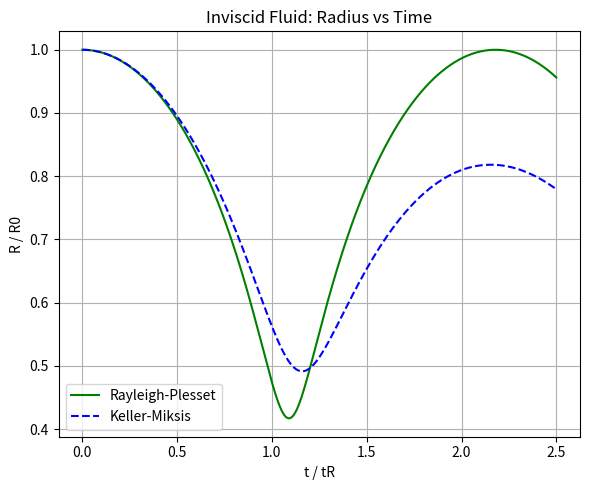
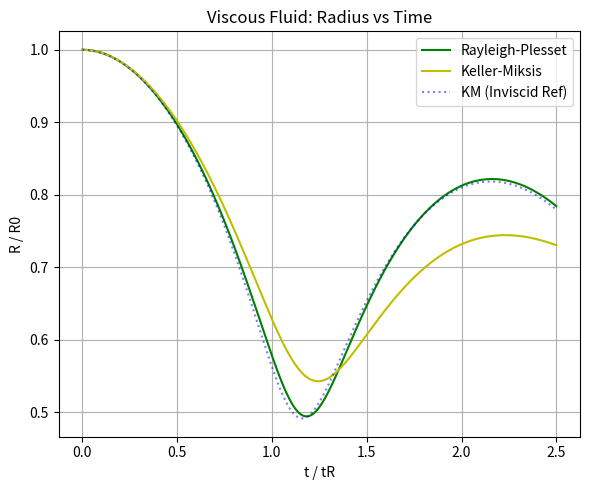
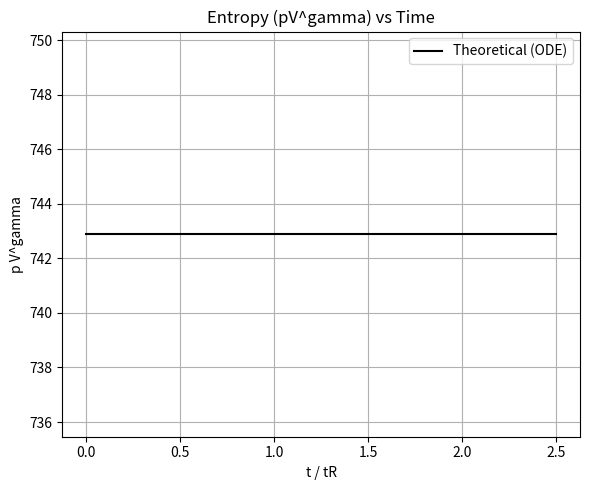
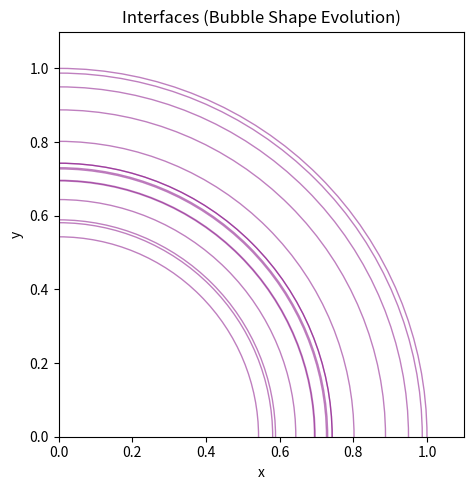

Write Python code to recreate these figures, in order.
import numpy as np
import matplotlib.pyplot as plt
from scipy.integrate import solve_ivp
from matplotlib.patches import Circle

# ==========================================
# 1. Physical Parameters (from Basilisk src/test/collapse.c)
# ==========================================
# Units are non-dimensional
rho = 1.0           # Density
R0 = 1.0            # Initial radius
p_g0 = 100.0        # Initial gas pressure [cite: 27]
p_inf = 500.0       # Far-field pressure (5 * pg0) [cite: 28]
p_v = 0.0           # Vapor pressure (assumed negligible)
gamma = 1.4         # Polytropic index [cite: 128]
Reynolds = 10.0     # Reynolds number [cite: 120]

# Derived Parameters
# Viscosity derived from Reynolds number: mu = sqrt(p_inf - p_g0) / Re
mu_viscous = np.sqrt(p_inf - p_g0) / Reynolds
mu_inviscid = 0.0

# Rayleigh Collapse Time (tR) for normalization [cite: 30]
# tR = 0.915 * R0 * sqrt(rho / (p_inf - p_g0))
tR = 0.915 * R0 * np.sqrt(rho / (p_inf - p_g0))

# Sound speed for Keller-Miksis (Approximation for "slightly compressible")
# High enough to be stable, finite for KM physics
c_liquid = 10.0 * np.sqrt((p_inf - p_g0)/rho)

# ==========================================
# 2. Solver Functions (RP and KM)
# ==========================================
def p_gas(R):
    """Adiabatic gas law: P * V^gamma = constant."""
    return p_g0 * (R0 / R)**(3 * gamma)

def model_derivatives(t, y, mu_val, model_type='RP'):
    R, Rdot = y
    R = max(R, 1e-6) # Safety floor to prevent singularity

    # Pressures
    pg = p_gas(R)
    dpg_dt = -3 * gamma * (Rdot / R) * pg # Time derivative of gas pressure

    delta_p = pg - p_inf # Driving pressure difference (pv=0)
    d_delta_p_dt = dpg_dt # dp_inf/dt = 0 (constant far-field pressure)

    # Viscous term
    visc_term = 4.0 * mu_val * Rdot / R
    # Surface tension is 0 in this test case [cite: 7]

    if model_type == 'RP':
        # Rayleigh-Plesset Equation
        numerator = delta_p - visc_term
        Rddot = (numerator / (rho * R)) - 1.5 * (Rdot**2 / R)

    elif model_type == 'KM':
        # Keller-Miksis Equation
        c = c_liquid
        A = (1 + Rdot/c)/rho * (delta_p - visc_term)
        B = (R/(rho*c)) * d_delta_p_dt
        C = 1.5 * (1 - Rdot/(3*c)) * Rdot**2
        D = (1 - Rdot/c) * R

        Rddot = (A + B - C) / D

    return [Rdot, Rddot]

# ==========================================
# 3. Run Simulations
# ==========================================
t_span = [0, 2.5 * tR]
t_eval = np.linspace(0, 2.5 * tR, 1000)
y0 = [R0, 0.0] # Initial conditions: R=R0, Velocity=0

# Case A: Inviscid (mu=0)
sol_rp_inv = solve_ivp(lambda t, y: model_derivatives(t, y, mu_inviscid, 'RP'),
                       t_span, y0, t_eval=t_eval, rtol=1e-9, atol=1e-12)
sol_km_inv = solve_ivp(lambda t, y: model_derivatives(t, y, mu_inviscid, 'KM'),
                       t_span, y0, t_eval=t_eval, rtol=1e-9, atol=1e-12)

# Case B: Viscous (mu > 0)
sol_rp_vis = solve_ivp(lambda t, y: model_derivatives(t, y, mu_viscous, 'RP'),
                       t_span, y0, t_eval=t_eval, rtol=1e-9, atol=1e-12)
sol_km_vis = solve_ivp(lambda t, y: model_derivatives(t, y, mu_viscous, 'KM'),
                       t_span, y0, t_eval=t_eval, rtol=1e-9, atol=1e-12)

# ==========================================
# 4. Generate Individual Plots
# ==========================================

# --- Figure 1: Inviscid Radius vs Time ---
plt.figure(figsize=(6, 5))
plt.plot(sol_rp_inv.t/tR, sol_rp_inv.y[0]/R0, 'g-', label='Rayleigh-Plesset')
plt.plot(sol_km_inv.t/tR, sol_km_inv.y[0]/R0, 'b--', label='Keller-Miksis')
plt.title('Inviscid Fluid: Radius vs Time')
plt.xlabel('t / tR')
plt.ylabel('R / R0')
plt.grid(True)
plt.legend()
plt.tight_layout()
plt.savefig("inviscid_bubble_radius_vs_time.png", dpi=300)
plt.show()

# --- Figure 2: Viscous Radius vs Time ---
plt.figure(figsize=(6, 5))
plt.plot(sol_rp_vis.t/tR, sol_rp_vis.y[0]/R0, 'g-', label='Rayleigh-Plesset')
plt.plot(sol_km_vis.t/tR, sol_km_vis.y[0]/R0, 'y-', label='Keller-Miksis')
# Add faint inviscid KM line for reference (as done in PDF)
plt.plot(sol_km_inv.t/tR, sol_km_inv.y[0]/R0, 'b:', alpha=0.5, label='KM (Inviscid Ref)')
plt.title('Viscous Fluid: Radius vs Time')
plt.xlabel('t / tR')
plt.ylabel('R / R0')
plt.grid(True)
plt.legend()
plt.tight_layout()
plt.savefig("viscous_bubble_radius_vs_time.png", dpi=300)
plt.show()

# --- Figure 3: Entropy Errors (Theoretical) ---
plt.figure(figsize=(6, 5))
# Calculate p * V^gamma for the viscous KM solution
vol_vis = (4/3) * np.pi * sol_km_vis.y[0]**3
entropy_vis = p_gas(sol_km_vis.y[0]) * vol_vis**gamma

plt.plot(sol_km_vis.t/tR, entropy_vis, 'k-', label='Theoretical (ODE)')
plt.title('Entropy (pV^gamma) vs Time')
plt.xlabel('t / tR')
plt.ylabel('p V^gamma')
plt.ylim(min(entropy_vis)*0.99, max(entropy_vis)*1.01) # Zoom to show it's constant
plt.grid(True)
plt.legend()
plt.tight_layout()
plt.savefig("bubble_entropy_vs_time.png", dpi=300)
plt.show()

# --- Figure 4: Interfaces (Bubble Shape) ---
plt.figure(figsize=(6, 5))
ax = plt.gca()
ax.set_aspect('equal')
t_indices = np.linspace(0, len(sol_km_vis.t)-1, 15, dtype=int)

for i in t_indices:
    r_current = sol_km_vis.y[0][i] / R0
    # Draw concentric circles representing the bubble wall
    circle = Circle((0, 0), r_current, fill=False, color='purple', alpha=0.5)
    ax.add_patch(circle)

ax.set_xlim(0, 1.1)
ax.set_ylim(0, 1.1)
ax.set_title('Interfaces (Bubble Shape Evolution)')
ax.set_xlabel('x')
ax.set_ylabel('y')
plt.tight_layout()
plt.savefig("bubble_interfaces.png", dpi=300)
plt.show()
